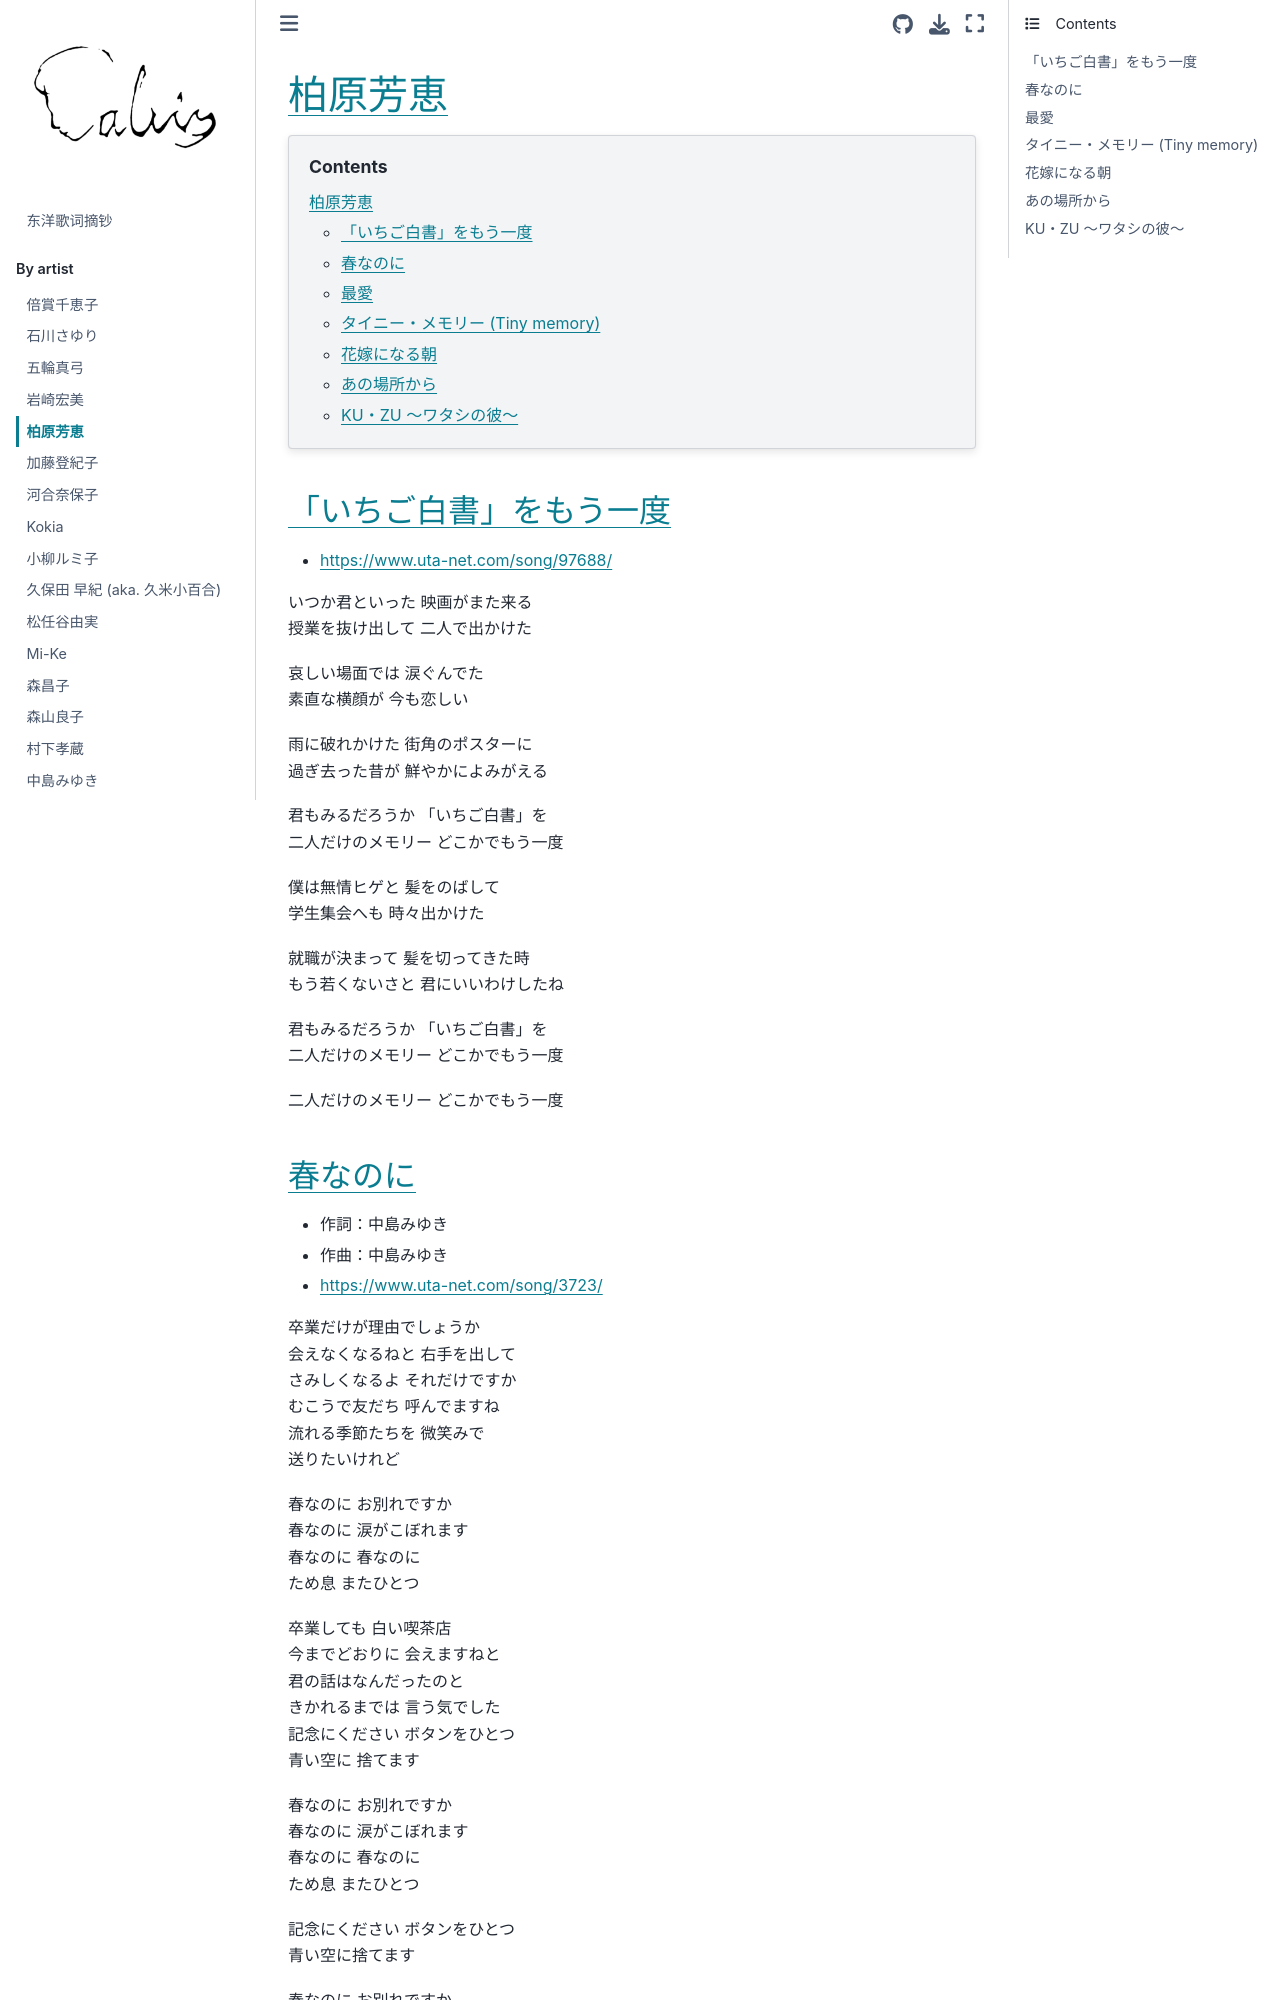

repository: chenlh317/japansk · page: by_artist/kashiwabara_yoshie.html · generator: jekyll


# 柏原芳恵

```{contents}
:depth: 3
```

## 「いちご白書」をもう一度

- https://www.uta-net.com/song/97688/

いつか君といった 映画がまた来る<br>
授業を抜け出して 二人で出かけた<br>

哀しい場面では 涙ぐんでた<br>
素直な横顔が 今も恋しい<br>

雨に破れかけた 街角のポスターに<br>
過ぎ去った昔が 鮮やかによみがえる<br>

君もみるだろうか 「いちご白書」を<br>
二人だけのメモリー どこかでもう一度<br>

僕は無情ヒゲと 髪をのばして<br>
学生集会へも 時々出かけた<br>

就職が決まって 髪を切ってきた時<br>
もう若くないさと 君にいいわけしたね<br>

君もみるだろうか 「いちご白書」を<br>
二人だけのメモリー どこかでもう一度<br>

二人だけのメモリー どこかでもう一度<br>


## 春なのに

- 作詞：中島みゆき
- 作曲：中島みゆき
- https://www.uta-net.com/song/3723/

卒業だけが理由でしょうか<br>
会えなくなるねと 右手を出して<br>
さみしくなるよ それだけですか<br>
むこうで友だち 呼んでますね<br>
流れる季節たちを 微笑みで<br>
送りたいけれど<br>

春なのに お別れですか<br>
春なのに 涙がこぼれます<br>
春なのに 春なのに<br>
ため息 またひとつ<br>

卒業しても 白い喫茶店<br>
今までどおりに 会えますねと<br>
君の話はなんだったのと<br>
きかれるまでは 言う気でした<br>
記念にください ボタンをひとつ<br>
青い空に 捨てます<br>

春なのに お別れですか<br>
春なのに 涙がこぼれます<br>
春なのに 春なのに<br>
ため息 またひとつ<br>

記念にください ボタンをひとつ<br>
青い空に捨てます<br>

春なのに お別れですか<br>
春なのに 涙がこぼれます<br>
春なのに 春なのに<br>
ため息 またひとつ<br>
